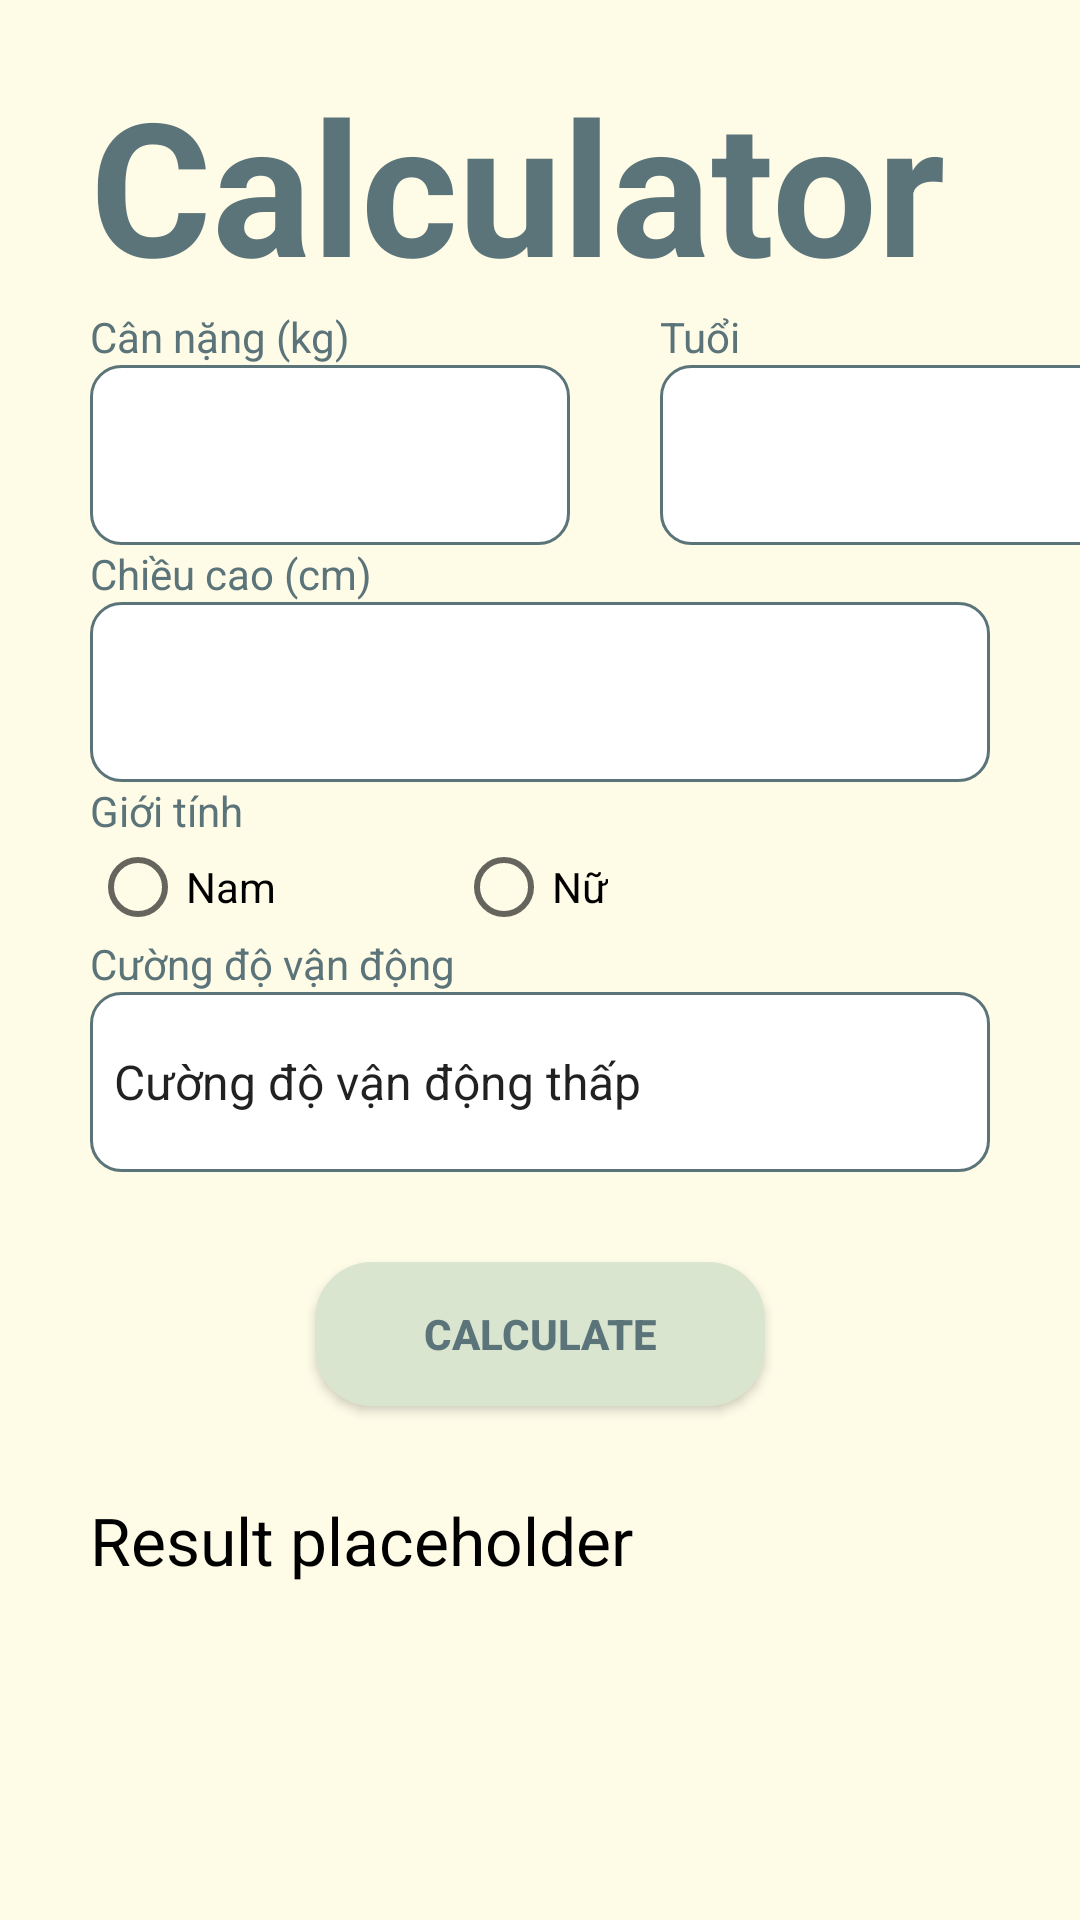

This screen was rendered from an Android layout file. Write that file and the resources it references.
<!-- AndroidManifest.xml: application theme Theme.ProjectHealthy -->
<!-- res/layout/fragment_cal.xml -->
<?xml version="1.0" encoding="utf-8"?>
<LinearLayout xmlns:android="http://schemas.android.com/apk/res/android"
    android:layout_width="match_parent"
    android:layout_height="match_parent"
    android:orientation="vertical"
    android:background="@color/vani"
    android:paddingTop="20dp">
    <TextView
        android:layout_marginLeft="30dp"
        android:text="Calculator"
        android:textStyle="bold"
        android:textSize="62dp"
        android:textColor="@color/textgreen"
        android:layout_width="match_parent"
        android:layout_height="wrap_content"/>
    <LinearLayout
        android:layout_width="match_parent"
        android:layout_height="wrap_content"
        android:orientation="vertical">
        <LinearLayout
            android:layout_width="match_parent"
            android:layout_height="wrap_content">
            <LinearLayout
                android:layout_width="wrap_content"
                android:layout_height="wrap_content"
                android:orientation="vertical">
                <TextView
                    android:layout_marginLeft="30dp"
                    android:layout_width="wrap_content"
                    android:layout_height="wrap_content"
                    android:text="Cân nặng (kg)"
                    android:textColor="@color/textgreen"/>
                <EditText
                    android:id="@+id/etWeight"
                    android:layout_marginLeft="30dp"
                    android:layout_width="160dp"
                    android:layout_height="60dp"
                    android:background="@drawable/custom_input2"
                    android:textSize="25dp"
                    android:paddingLeft="10dp"
                    android:textColor="@color/black"
                    />
            </LinearLayout>
            <LinearLayout
                android:layout_width="wrap_content"
                android:layout_height="wrap_content"
                android:orientation="vertical">
                <TextView
                    android:layout_marginLeft="30dp"
                    android:layout_width="wrap_content"
                    android:layout_height="wrap_content"
                    android:text="Tuổi"
                    android:textColor="@color/textgreen"/>
                <EditText
                    android:id="@+id/etAge"
                    android:layout_marginLeft="30dp"
                    android:layout_width="160dp"
                    android:layout_height="60dp"
                    android:background="@drawable/custom_input2"
                    android:textSize="25dp"
                    android:paddingLeft="10dp"
                    android:textColor="@color/black"
                    />
            </LinearLayout>
        </LinearLayout>
        <TextView
            android:layout_marginLeft="30dp"
            android:layout_width="wrap_content"
            android:layout_height="wrap_content"
            android:text="Chiều cao (cm)"
            android:textColor="@color/textgreen"/>
        <EditText
            android:id="@+id/etHeight"
            android:layout_marginLeft="30dp"
            android:layout_marginRight="30dp"
            android:layout_width="match_parent"
            android:layout_height="60dp"
            android:background="@drawable/custom_input2"
            android:textSize="25dp"
            android:paddingLeft="10dp"
            android:textColor="@color/black"
            />

        <TextView
            android:layout_marginLeft="30dp"
            android:layout_width="wrap_content"
            android:layout_height="wrap_content"
            android:text="Giới tính"
            android:textColor="@color/textgreen"/>
        <RadioGroup
            android:layout_marginLeft="30dp"
            android:orientation="horizontal"
            android:layout_width="match_parent"
            android:layout_height="wrap_content">
            <RadioButton
                android:id="@+id/rdMale"
                android:layout_marginRight="60dp"
                android:layout_width="wrap_content"
                android:layout_height="wrap_content"
                android:text="Nam"/>
            <RadioButton
                android:id="@+id/rdFemale"
                android:layout_width="wrap_content"
                android:layout_height="wrap_content"
                android:text="Nữ"/>
        </RadioGroup>

        <TextView
            android:layout_marginLeft="30dp"
            android:layout_width="wrap_content"
            android:layout_height="wrap_content"
            android:text="Cường độ vận động"
            android:textColor="@color/textgreen"/>

        <Spinner
            android:entries="@array/items"
            android:id="@+id/sp"
            android:layout_width="match_parent"
            android:layout_height="60dp"
            android:layout_marginHorizontal="30dp"
            android:background="@drawable/custom_input2"
            />
    </LinearLayout>
    <Button
        android:id="@+id/btCal"
        android:text="Calculate"
        android:textColor="@color/textgreen"
        android:textStyle="bold"
        android:layout_marginTop="30dp"
        android:layout_gravity="center"
        android:background="@drawable/custom_button"
        android:layout_width="150dp"
        android:layout_height="wrap_content"/>
    <TextView
        android:id="@+id/tvRes"
        android:textSize="22dp"
        android:layout_marginTop="30dp"
        android:layout_marginLeft="30dp"
        android:layout_width="match_parent"
        android:layout_height="wrap_content"
        android:text="Result placeholder"
        android:textColor="@color/black"/>
</LinearLayout>
<!-- resources referenced by this layout -->
<resources>
  <string-array name="items">
          <item>Cường độ vận động thấp</item>
          <item>Cường độ vận động trung bình</item>
          <item>Cường độ vận động cao</item>
      </string-array>
  <color name="black">#FF000000</color>
  <color name="textgreen">#5B7479</color>
  <color name="vani">#FEFBE7</color>
  <!-- drawable custom_button (drawable) -->
  <?xml version="1.0" encoding="utf-8"?>
  <shape xmlns:android="http://schemas.android.com/apk/res/android">
      <corners android:radius="19dp"/>
      <solid android:color="@color/green"/>
  </shape>
  <!-- drawable custom_input2 (drawable) -->
  <?xml version="1.0" encoding="utf-8"?>
  <shape xmlns:android="http://schemas.android.com/apk/res/android">
      <corners android:radius="10dp"/>
      <stroke android:width="1dp" android:color="@color/textgreen"/>
      <solid android:color="@color/white"/>
  </shape>
  <style name="Theme.ProjectHealthy" parent="Theme.AppCompat.DayNight.NoActionBar">
          
          <item name="colorPrimary">@color/purple_500</item>
          <item name="colorPrimaryVariant">@color/purple_700</item>
          <item name="colorOnPrimary">@color/white</item>
          
          <item name="colorSecondary">@color/teal_200</item>
          <item name="colorSecondaryVariant">@color/teal_700</item>
          <item name="colorOnSecondary">@color/black</item>
          
          <item name="android:statusBarColor" tools:targetApi="l">?attr/colorPrimaryVariant</item>
          
      </style>
  <color name="green">#DAE5D0</color>
  <color name="white">#FFFFFFFF</color>
  <color name="purple_500">#FF6200EE</color>
  <color name="purple_700">#FF3700B3</color>
  <color name="teal_200">#FF03DAC5</color>
  <color name="teal_700">#FF018786</color>
</resources>
